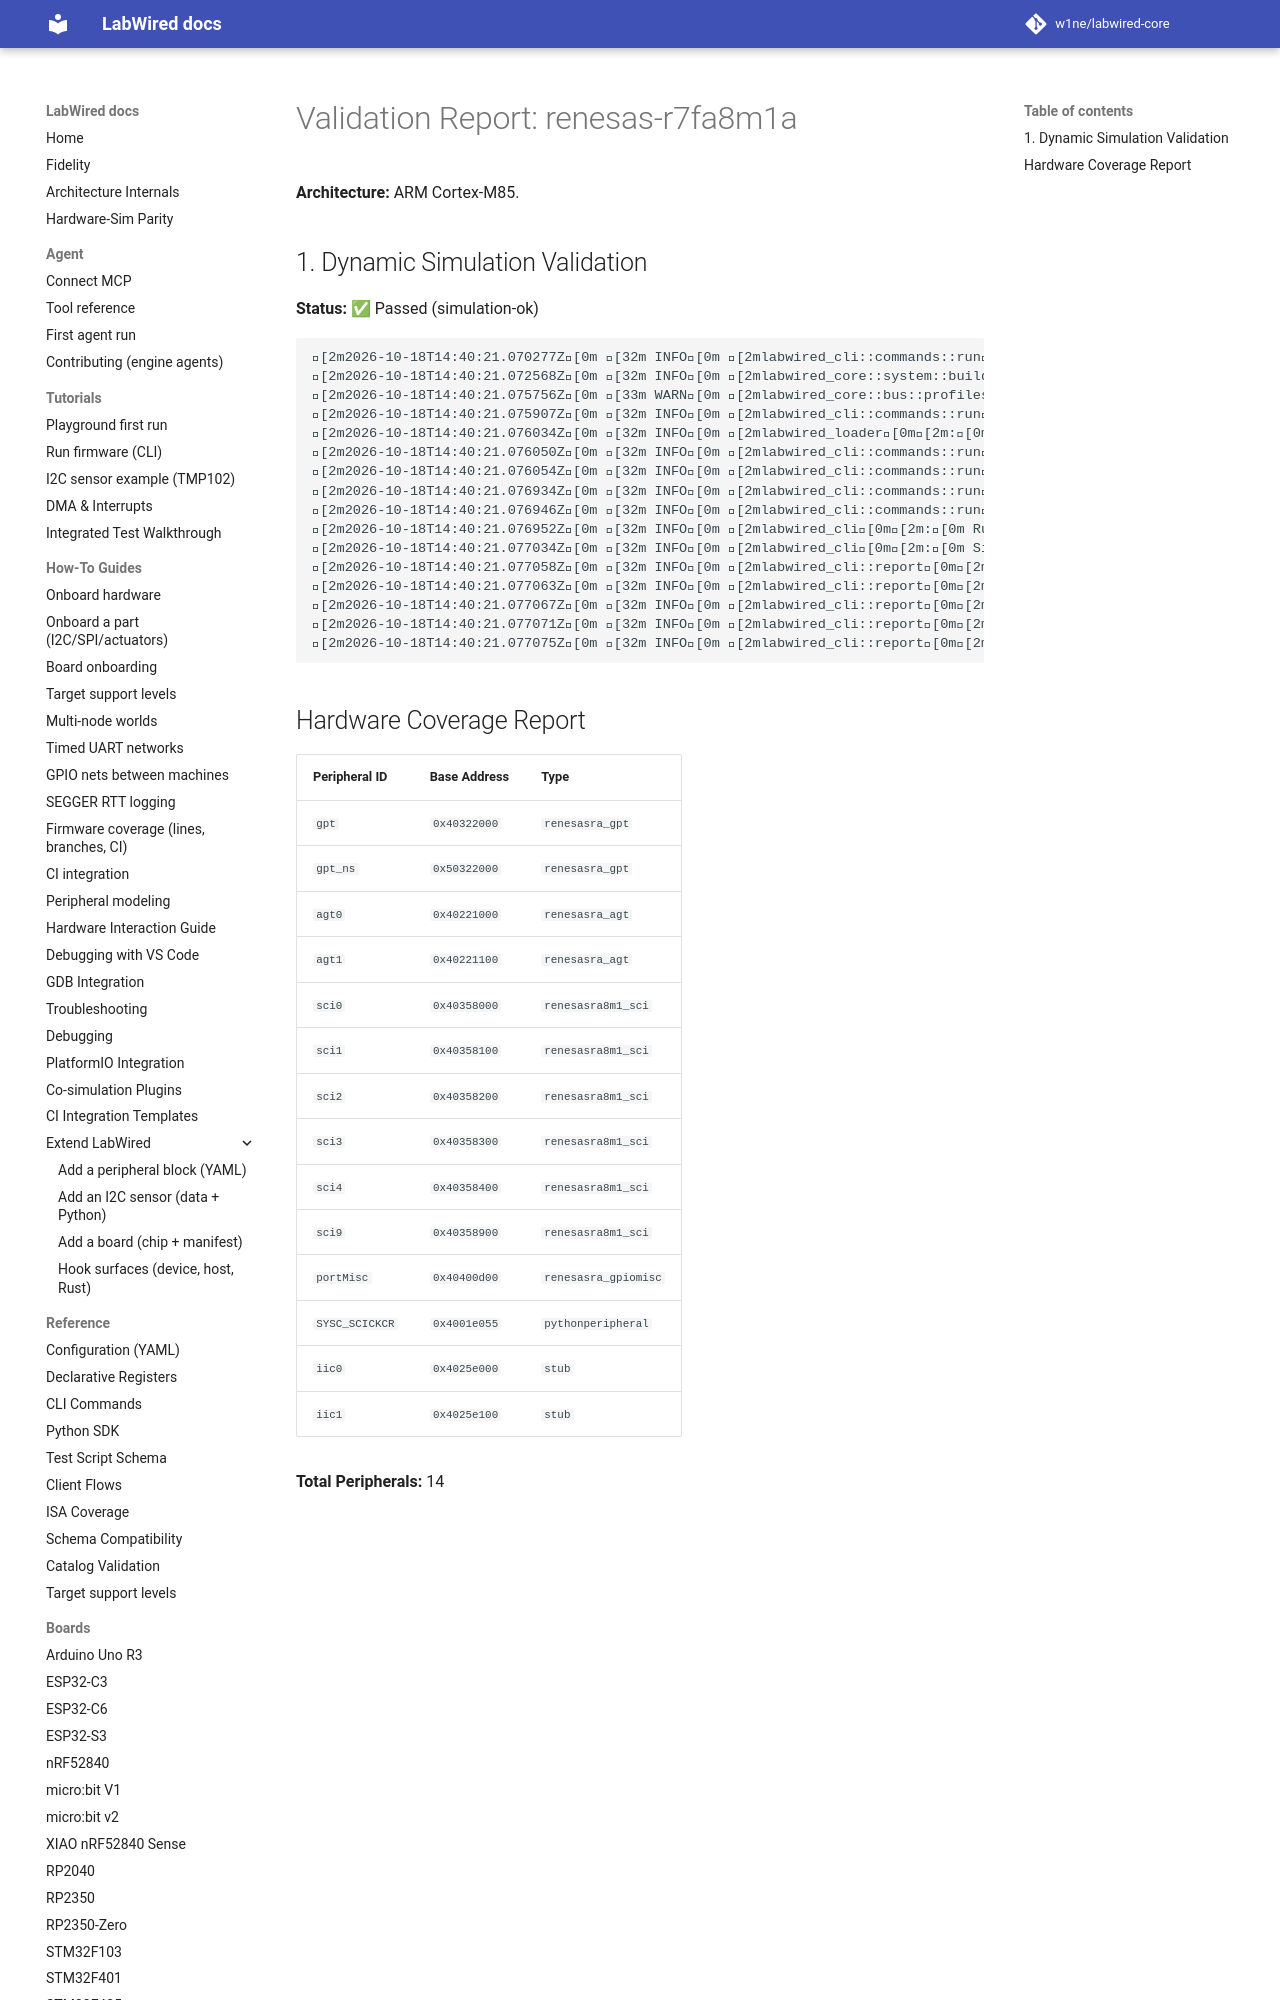

repository: MbedLabs/labwired-core · page: boards/renesas-r7fa8m1a/index.html · generator: mkdocs

# Validation Report: renesas-r7fa8m1a

**Architecture:** ARM Cortex-M85.

## 1. Dynamic Simulation Validation
**Status:** ✅ Passed (simulation-ok)

```text
[2m2026-10-18T14:40:21.070277Z[0m [32m INFO[0m [2mlabwired_cli::commands::run[0m[2m:[0m Starting LabWired Simulator
[2m2026-10-18T14:40:21.072568Z[0m [32m INFO[0m [2mlabwired_core::system::builder[0m[2m:[0m Loading chip descriptor: ../../chips/onboarding/renesas-r7fa8m1a.yaml
[2m2026-10-18T14:40:21.075756Z[0m [33m WARN[0m [2mlabwired_core::bus::profiles[0m[2m:[0m GPIO type 'renesasra_gpiomisc' (peripheral 'portMisc') has no dedicated register model; falling back to the STM32F1 placeholder layout. This is a known-incomplete onboarding model — set `config.profile` or add a real model for correct behaviour.
[2m2026-10-18T14:40:21.075907Z[0m [32m INFO[0m [2mlabwired_cli::commands::run[0m[2m:[0m Loading firmware: "/home/andrii/Projects/labwired-renode/core/tests/fixtures/uart-ok-thumbv7m.elf"
[2m2026-10-18T14:40:21.076034Z[0m [32m INFO[0m [2mlabwired_loader[0m[2m:[0m ELF Entry Point: 0x401
[2m2026-10-18T14:40:21.076050Z[0m [32m INFO[0m [2mlabwired_cli::commands::run[0m[2m:[0m Firmware Loaded Successfully!
[2m2026-10-18T14:40:21.076054Z[0m [32m INFO[0m [2mlabwired_cli::commands::run[0m[2m:[0m Entry Point: 0x401
[2m2026-10-18T14:40:21.076934Z[0m [32m INFO[0m [2mlabwired_cli::commands::run[0
